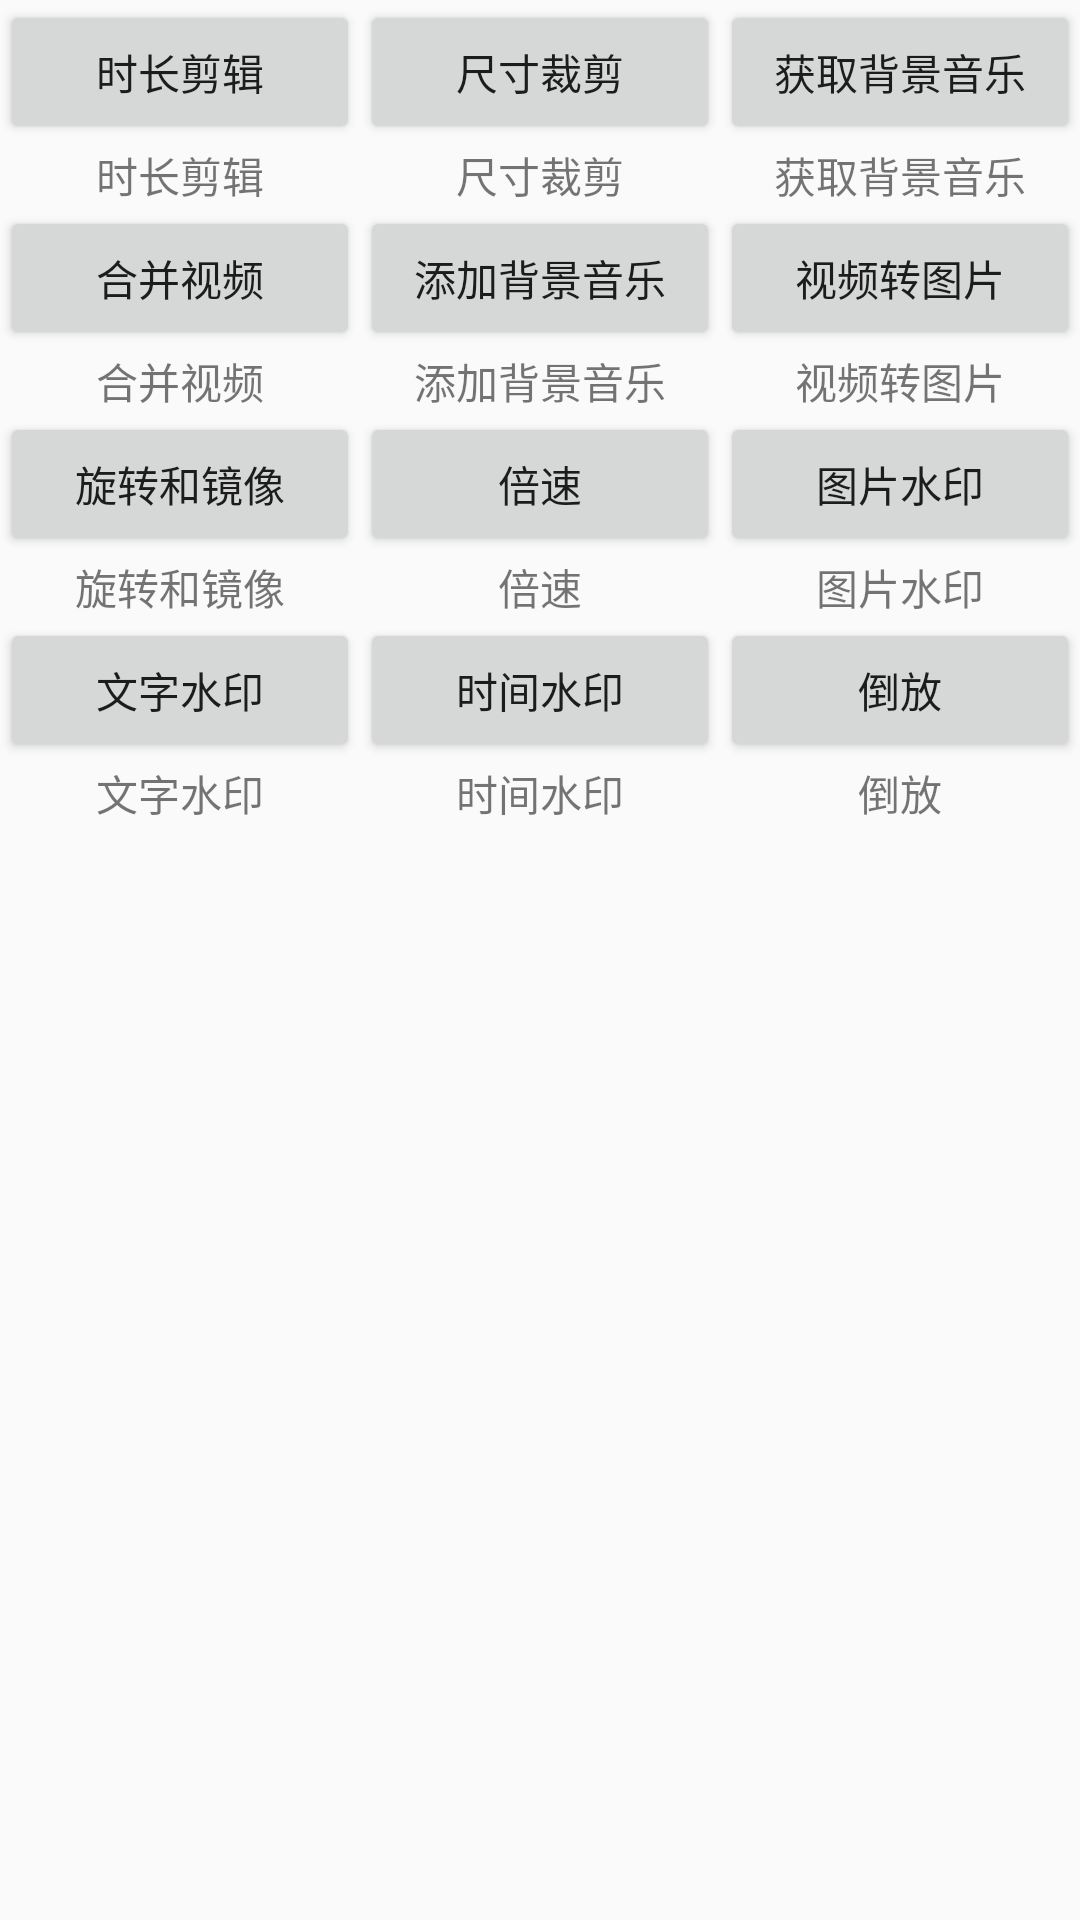

Here is an Android app screen rendered from its layout file. Give the layout XML and the strings, colors and styles it references.
<!-- AndroidManifest.xml: application theme AppTheme -->
<!-- res/layout/activity_actions.xml -->
<?xml version="1.0" encoding="utf-8"?>
<LinearLayout xmlns:android="http://schemas.android.com/apk/res/android"
    android:orientation="vertical" android:layout_width="match_parent"
    android:layout_height="match_parent">

    <LinearLayout
        android:layout_width="match_parent"
        android:layout_height="wrap_content"
        android:orientation="horizontal">

        <LinearLayout
            android:layout_width="0dp"
            android:layout_height="match_parent"
            android:layout_weight="1"
            android:orientation="vertical">

            <Button
                android:id="@+id/bt_actions1"
                android:layout_width="match_parent"
                android:layout_height="wrap_content"
                android:text="时长剪辑" />

            <TextView
                android:id="@+id/tv_actions1"
                android:layout_width="match_parent"
                android:layout_height="wrap_content"
                android:gravity="center"
                android:text="时长剪辑" />
        </LinearLayout>

        <LinearLayout
            android:layout_width="0dp"
            android:layout_height="match_parent"
            android:layout_weight="1"
            android:orientation="vertical">

            <Button
                android:id="@+id/bt_actions2"
                android:layout_width="match_parent"
                android:layout_height="wrap_content"
                android:text="尺寸裁剪" />

            <TextView
                android:id="@+id/tv_actions2"
                android:layout_width="match_parent"
                android:layout_height="wrap_content"
                android:gravity="center"
                android:text="尺寸裁剪" />
        </LinearLayout>

        <LinearLayout
            android:layout_width="0dp"
            android:layout_height="match_parent"
            android:layout_weight="1"
            android:orientation="vertical">

            <Button
                android:id="@+id/bt_actions3"
                android:layout_width="match_parent"
                android:layout_height="wrap_content"
                android:text="获取背景音乐" />

            <TextView
                android:id="@+id/tv_actions3"
                android:layout_width="match_parent"
                android:layout_height="wrap_content"
                android:gravity="center"
                android:text="获取背景音乐" />
        </LinearLayout>
    </LinearLayout>

    <LinearLayout
        android:layout_width="match_parent"
        android:layout_height="wrap_content"
        android:orientation="horizontal">

        <LinearLayout
            android:layout_width="match_parent"
            android:layout_height="match_parent"
            android:layout_weight="1"
            android:orientation="vertical">

            <Button
                android:id="@+id/bt_actions4"
                android:layout_width="match_parent"
                android:layout_height="wrap_content"
                android:text="合并视频" />

            <TextView
                android:id="@+id/tv_actions4"
                android:layout_width="match_parent"
                android:layout_height="wrap_content"
                android:gravity="center"
                android:text="合并视频" />
        </LinearLayout>

        <LinearLayout
            android:layout_width="match_parent"
            android:layout_height="match_parent"
            android:layout_weight="1"
            android:orientation="vertical">

            <Button
                android:id="@+id/bt_actions5"
                android:layout_width="match_parent"
                android:layout_height="wrap_content"
                android:text="添加背景音乐" />

            <TextView
                android:id="@+id/tv_actions5"
                android:layout_width="match_parent"
                android:layout_height="wrap_content"
                android:gravity="center"
                android:text="添加背景音乐" />
        </LinearLayout>

        <LinearLayout
            android:layout_width="match_parent"
            android:layout_height="match_parent"
            android:layout_weight="1"
            android:orientation="vertical">

            <Button
                android:id="@+id/bt_actions6"
                android:layout_width="match_parent"
                android:layout_height="wrap_content"
                android:text="视频转图片" />

            <TextView
                android:id="@+id/tv_actions6"
                android:layout_width="match_parent"
                android:layout_height="wrap_content"
                android:gravity="center"
                android:text="视频转图片" />
        </LinearLayout>
    </LinearLayout>

    <LinearLayout
        android:layout_width="match_parent"
        android:layout_height="wrap_content"
        android:orientation="horizontal">

        <LinearLayout
            android:layout_width="match_parent"
            android:layout_height="match_parent"
            android:layout_weight="1"
            android:orientation="vertical">

            <Button
                android:id="@+id/bt_actions7"
                android:layout_width="match_parent"
                android:layout_height="wrap_content"
                android:text="旋转和镜像" />

            <TextView
                android:id="@+id/tv_actions7"
                android:layout_width="match_parent"
                android:layout_height="wrap_content"
                android:gravity="center"
                android:text="旋转和镜像" />
        </LinearLayout>

        <LinearLayout
            android:layout_width="match_parent"
            android:layout_height="match_parent"
            android:layout_weight="1"
            android:orientation="vertical">

            <Button
                android:id="@+id/bt_actions8"
                android:layout_width="match_parent"
                android:layout_height="wrap_content"
                android:text="倍速" />

            <TextView
                android:id="@+id/tv_actions8"
                android:layout_width="match_parent"
                android:layout_height="wrap_content"
                android:gravity="center"
                android:text="倍速" />
        </LinearLayout>

        <LinearLayout
            android:layout_width="match_parent"
            android:layout_height="match_parent"
            android:layout_weight="1"
            android:orientation="vertical">

            <Button
                android:id="@+id/bt_actions9"
                android:layout_width="match_parent"
                android:layout_height="wrap_content"
                android:text="图片水印" />

            <TextView
                android:id="@+id/tv_actions9"
                android:layout_width="match_parent"
                android:layout_height="wrap_content"
                android:gravity="center"
                android:text="图片水印" />
        </LinearLayout>
    </LinearLayout>

    <LinearLayout
        android:layout_width="match_parent"
        android:layout_height="match_parent"
        android:orientation="horizontal">

        <LinearLayout
            android:layout_width="match_parent"
            android:layout_height="match_parent"
            android:layout_weight="1"
            android:orientation="vertical">

            <Button
                android:id="@+id/bt_actions10"
                android:layout_width="match_parent"
                android:layout_height="wrap_content"
                android:text="文字水印" />

            <TextView
                android:id="@+id/tv_actions10"
                android:layout_width="match_parent"
                android:layout_height="wrap_content"
                android:gravity="center"
                android:text="文字水印" />
        </LinearLayout>

        <LinearLayout
            android:layout_width="match_parent"
            android:layout_height="match_parent"
            android:layout_weight="1"
            android:orientation="vertical">

            <Button
                android:id="@+id/bt_actions11"
                android:layout_width="match_parent"
                android:layout_height="wrap_content"
                android:text="时间水印" />

            <TextView
                android:id="@+id/tv_actions11"
                android:layout_width="match_parent"
                android:layout_height="wrap_content"
                android:gravity="center"
                android:text="时间水印" />
        </LinearLayout>

        <LinearLayout
            android:layout_width="match_parent"
            android:layout_height="match_parent"
            android:layout_weight="1"
            android:orientation="vertical">

            <Button
                android:id="@+id/bt_actions12"
                android:layout_width="match_parent"
                android:layout_height="wrap_content"
                android:text="倒放" />

            <TextView
                android:id="@+id/tv_actions12"
                android:layout_width="match_parent"
                android:layout_height="wrap_content"
                android:gravity="center"
                android:text="倒放" />
        </LinearLayout>
    </LinearLayout>
</LinearLayout>
<!-- resources referenced by this layout -->
<resources>
  <style name="AppTheme" parent="Theme.AppCompat.Light.DarkActionBar">
          
          <item name="colorPrimary">@color/colorPrimary</item>
          <item name="colorPrimaryDark">@color/colorPrimaryDark</item>
          <item name="colorAccent">@color/colorAccent</item>
      </style>
  <color name="colorPrimary">#008577</color>
  <color name="colorPrimaryDark">#00574B</color>
  <color name="colorAccent">#D81B60</color>
</resources>
